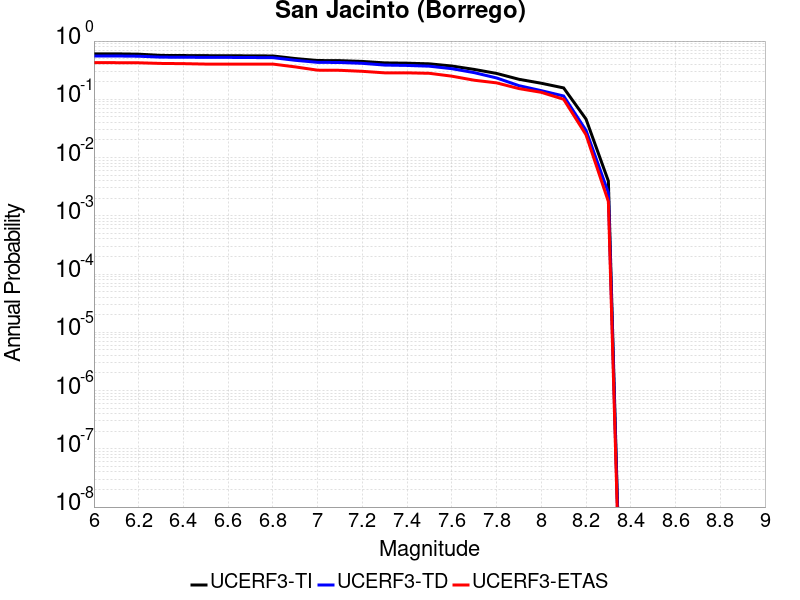

The table this chart was drawn from, first rows:
Magnitude, UCERF3-TI Prob, UCERF3-TD Prob, UCERF3-ETAS Prob
6.0, 0.6033, 0.5545, 0.4271
6.1, 0.6031, 0.5544, 0.4253
6.2, 0.5955, 0.5491, 0.4236
6.3, 0.5671, 0.5293, 0.413
6.4, 0.5641, 0.5273, 0.4095
6.5, 0.5611, 0.5249, 0.4025
6.6, 0.56, 0.5239, 0.4025
6.7, 0.5572, 0.5215, 0.4025
6.8, 0.5548, 0.5192, 0.4025
6.9, 0.501, 0.4674, 0.3603
7.0, 0.4633, 0.4311, 0.3163
7.1, 0.4608, 0.4285, 0.3146
7.2, 0.4472, 0.4146, 0.3023
7.3, 0.4221, 0.3869, 0.2847
7.4, 0.417, 0.3814, 0.2847
7.5, 0.4064, 0.3703, 0.2794
7.6, 0.373, 0.3356, 0.2496
7.7, 0.3261, 0.287, 0.2127
7.8, 0.2783, 0.2328, 0.1916
7.9, 0.2208, 0.1716, 0.1529
8.0, 0.1887, 0.1408, 0.1318
8.1, 0.1569, 0.114, 0.1002
8.2, 0.0458, 0.0293, 0.0246
8.3, 0.003949, 0.002487, 0.001757
